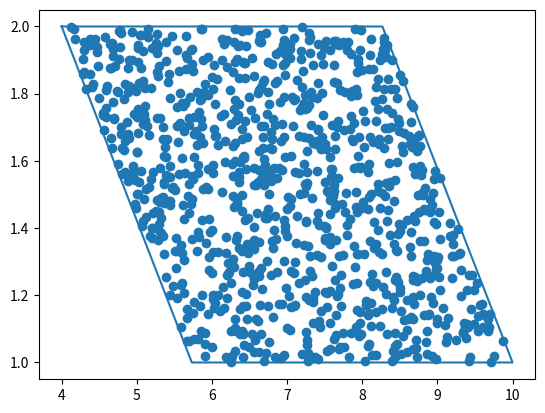
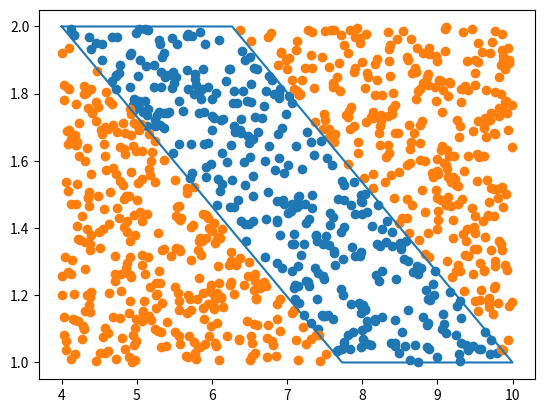
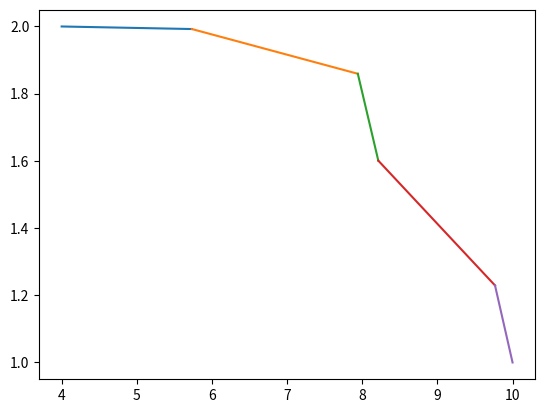

The script that saved these images, in order:

from math import *
import numpy.random as rnd
# import matplotlib.pyplot as plt
import numpy as np

class Zone:
    @classmethod
    def get_x2min(cls, x1, r1, r2, alpha_max=30):
        k = tan(-pi * self.alpha_max / 180)
        b = self.r1 - k * self.x1 
        return (self.r2 - b)/k
    
    def __init__(self, x1, x2, r1, r2, alpha_max=30):
        self.x1 = min(x1, x2)
        self.x2 = max(x1, x2)
        self.r1 = max(r1, r2)
        self.r2 = min(r1, r2)
        self.alpha_max = alpha_max
        
    def plot(self, ax):
        if self.is_valid():
            xs = np.array([self.x1, 0, self.x2, 0.0, self.x1])
            ys = np.array([self.r1, self.r2, self.r2, self.r1, self.r1], dtype=float)
            
            k = tan(-pi * self.alpha_max / 180)
            b = self.r1 - k * self.x1 
            xs[1] = (self.r2 - b)/k
            print(k, b)
            b = self.r2 - k * self.x2 
            xs[3] = (self.r1 - b)/k
            print(k, b)
            ax.plot(xs, ys)
        
    def plot_diag(self, ax):
        if self.is_valid():
            xs = np.array([self.x1, self.x2])
            ys = np.array([self.r1, self.r2], dtype=float)
        
            ax.plot(xs, ys)
    
    def is_valid(self):
        alpha = atan((self.r1 - self.r2)/(self.x2 - self.x1)) * 180 / pi
        return alpha <= self.alpha_max
    
    def get_rnd_x_r(self):
        x = rnd.uniform(self.x1, self.x2)
        rmin, rmax = self.get_rmin_rmax(x)
        
        r = rnd.uniform(self.r2, self.r1)
        while r > rmax or r < rmin:
            x = rnd.uniform(self.x1, self.x2)
            rmin, rmax = self.get_rmin_rmax(x)
            r = rnd.uniform(self.r2, self.r1)
        return x, r
        
    def get_rmin_rmax(self, x):
        k = -tan(pi * self.alpha_max / 180)
        b = self.r1 - k * self.x1 
        r = k * x + b
        rmin = max(r, self.r2)
        
        b = self.r2 - k * self.x2
        r = k * x + b
        rmax = min(r, self.r1)
        
        return rmin, rmax
    
    def is_in(self, x, r):
        if self.x1 <= x <= self.x2:
            rmin, rmax = self.get_rmin_rmax(x)
            return rmin <= r <= rmax
        return False
    
    def get_split_zones(self, x, r):
        if self.is_in(x, r):
            return Zone(self.x1, x, self.r1, r, self.alpha_max), Zone(x, self.x2, r, self.r2, self.alpha_max)
        
    @property
    def area(self):
        return float((self.x2 - self.x1) * (self.r1 - self.r2))

if __name__ == '__main__':
    import matplotlib.pyplot as plt
    z = Zone(4,10, 1,2, alpha_max=30)
    fig, ax = plt.subplots()
    z.plot(ax)
    in_xs, in_ys, out_xs, out_ys = [],[],[],[]
    for i in range(1000):
        x, r = z.get_rnd_x_r()
        in_xs.append(x)
        in_ys.append(r)
    ax.scatter(in_xs, in_ys)
    plt.show()
    
    z = Zone(4,10, 1,2, alpha_max=15)
    fig, ax = plt.subplots()
    z.plot(ax)
    in_xs, in_ys, out_xs, out_ys = [],[],[],[]
    for i in range(1000):
        x = rnd.uniform(4, 10)
        r = rnd.uniform(1, 2)
        if z.is_in(x, r):
            in_xs.append(x)
            in_ys.append(r)
        else:
            out_xs.append(x)
            out_ys.append(r)

    ax.scatter(in_xs, in_ys)
    ax.scatter(out_xs, out_ys)
    plt.show()
    
    z = Zone(4.0 ,10, 1,2, alpha_max=45)
    fig, ax = plt.subplots()
    zs = [z]
    for i in range(4):
        areas = np.array([z.area for z in zs])
        areas /= np.sum(areas)
        i = rnd.choice(range(len(zs)), p=areas)
        z = zs.pop(i)
        x, r = z.get_rnd_x_r()
        z1, z2 = z.get_split_zones(x, r)
        zs.append(z1)
        zs.append(z2)
    for z in zs:
        z.plot_diag(ax)

    plt.plot()
